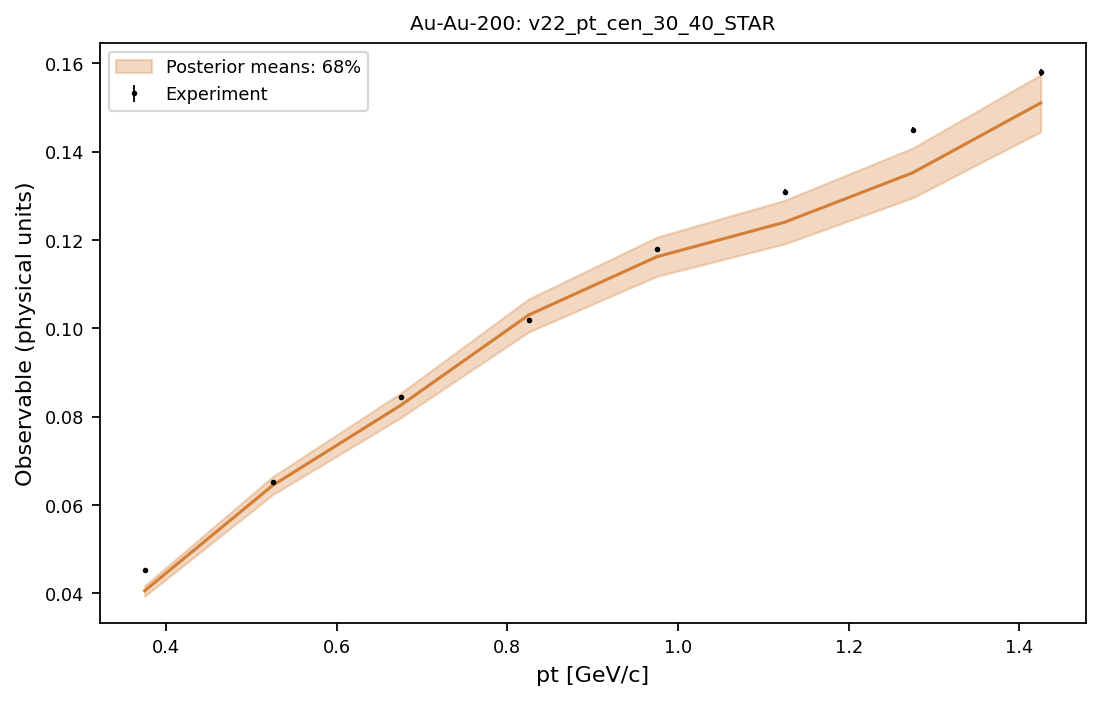

The data file committed next to this chart (first rows):
system, observable, bin_index, bin_low, bin_high, center, experiment, experimental_std, q05, q16, median, q84, q95
Au-Au-200, v22_pt_cen_30_40_STAR, 0, 0.3, 0.45, 0.375, 0.0453, 0.00021, 0.03845, 0.03938, 0.04063, 0.04176, 0.04272
Au-Au-200, v22_pt_cen_30_40_STAR, 1, 0.45, 0.6, 0.525, 0.0652, 0.00024, 0.06097, 0.06238, 0.06448, 0.06646, 0.06817
Au-Au-200, v22_pt_cen_30_40_STAR, 2, 0.6, 0.75, 0.675, 0.0845, 0.00029, 0.07801, 0.0798, 0.08261, 0.08536, 0.08745
Au-Au-200, v22_pt_cen_30_40_STAR, 3, 0.75, 0.9, 0.825, 0.102, 0.00035, 0.09665, 0.09923, 0.1031, 0.1067, 0.1092
Au-Au-200, v22_pt_cen_30_40_STAR, 4, 0.9, 1.05, 0.975, 0.118, 0.00042, 0.1086, 0.1118, 0.1162, 0.1207, 0.1237
Au-Au-200, v22_pt_cen_30_40_STAR, 5, 1.05, 1.2, 1.125, 0.131, 0.0005, 0.1157, 0.1192, 0.1241, 0.129, 0.1321
Au-Au-200, v22_pt_cen_30_40_STAR, 6, 1.2, 1.35, 1.275, 0.145, 0.00061, 0.1258, 0.1296, 0.1353, 0.1409, 0.1441
Au-Au-200, v22_pt_cen_30_40_STAR, 7, 1.35, 1.5, 1.425, 0.158, 0.00073, 0.1401, 0.1445, 0.1511, 0.1574, 0.1612
